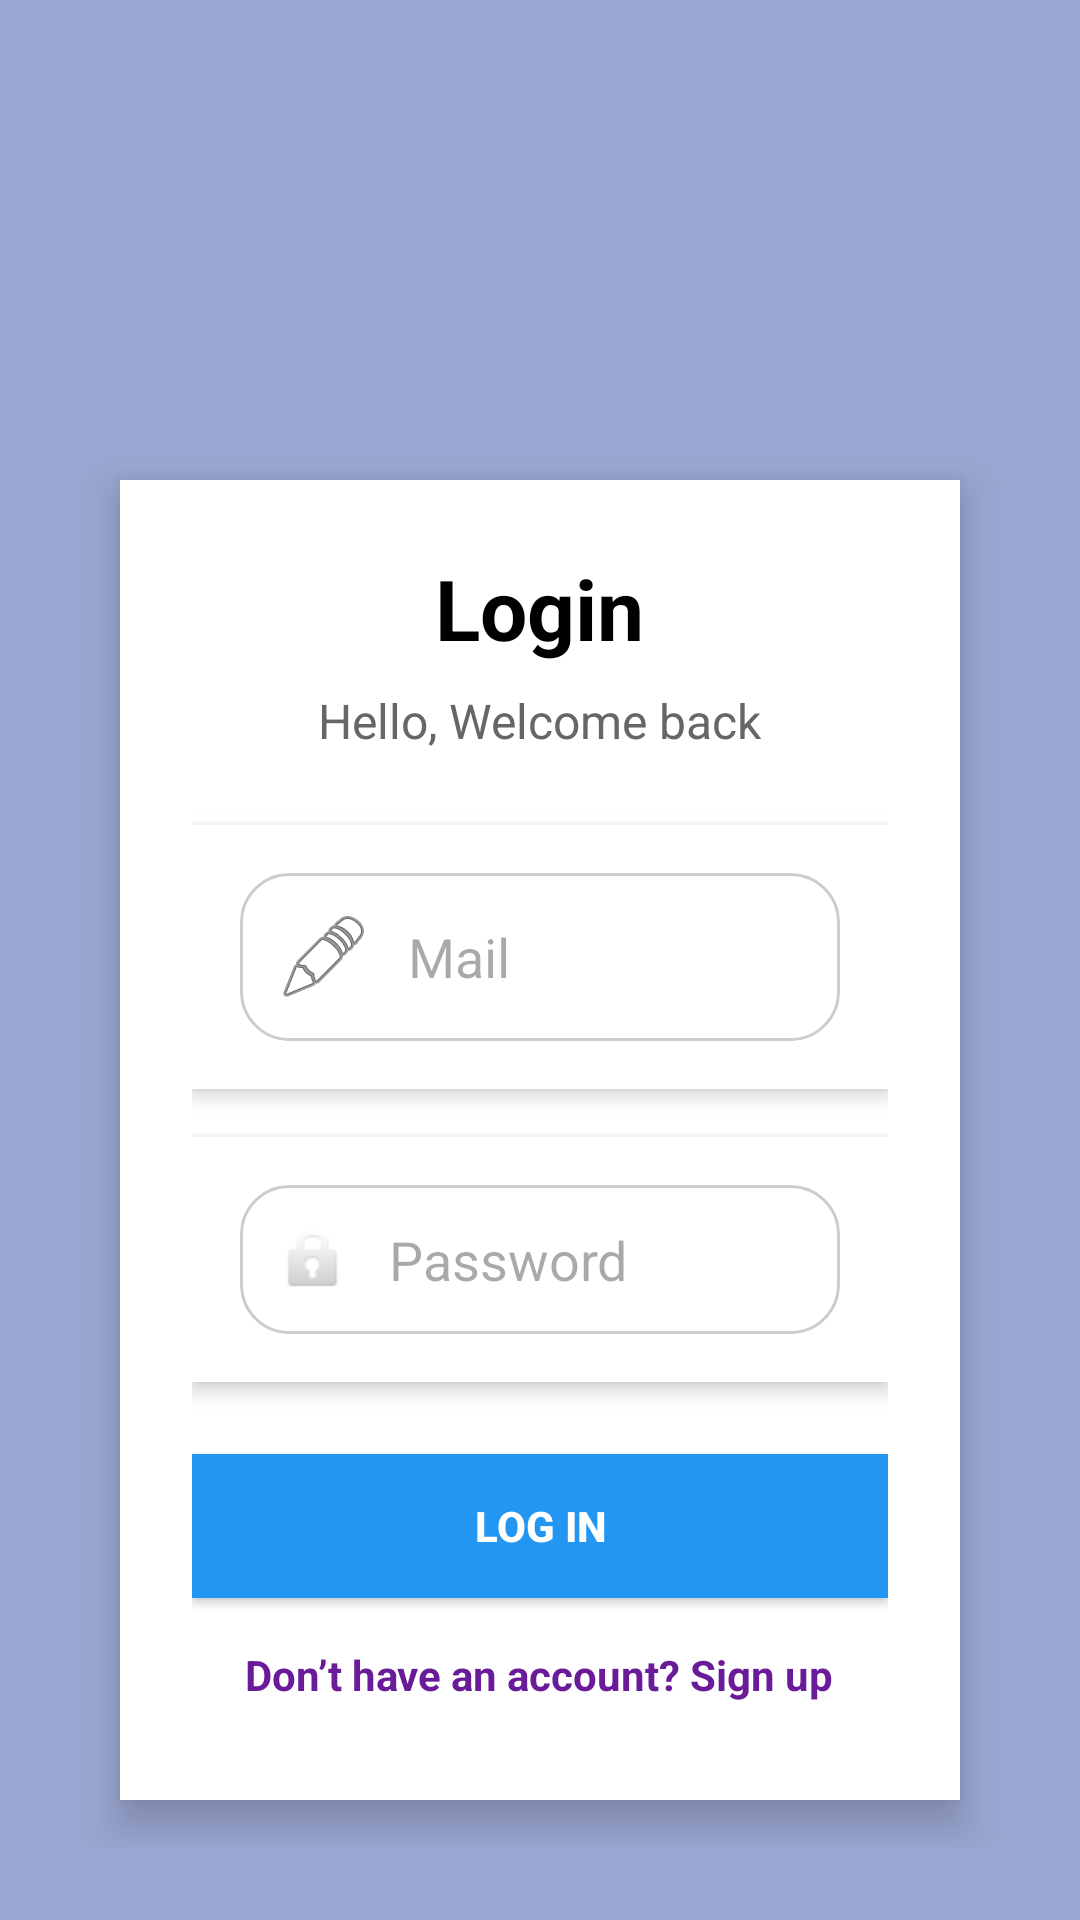

Reconstruct the res/layout file that produces this screen, plus the resources it refers to.
<!-- AndroidManifest.xml: application theme Theme.SosyalSorumluluk -->
<!-- res/layout/activity_main.xml -->
<?xml version="1.0" encoding="utf-8"?>
<RelativeLayout
    xmlns:android="http://schemas.android.com/apk/res/android"
    android:layout_width="match_parent"
    android:layout_height="match_parent"
    android:background="#9BA7D2"
    android:padding="24dp">

    

    
    <ImageView
        android:id="@+id/iv_logo"
        android:layout_width="80dp"
        android:layout_height="80dp"
        android:layout_centerHorizontal="true"
        android:layout_marginTop="40dp"
        android:contentDescription="Logo"
        android:src="@drawable/logo" />

    
    <LinearLayout
        android:id="@+id/card_login"
        android:layout_width="369dp"
        android:layout_height="589dp"
        android:layout_below="@id/iv_logo"
        android:layout_centerHorizontal="true"
        android:layout_marginTop="16dp"
        android:layout_marginStart="16dp"
        android:layout_marginEnd="16dp"
        android:layout_marginBottom="16dp"
        android:background="#FFFFFF"
        android:clipToOutline="true"
        android:elevation="8dp"
        android:orientation="vertical"
        android:outlineProvider="background"
        android:padding="24dp">

        

        

        <TextView
            android:id="@+id/tv_title"
            android:layout_width="wrap_content"
            android:layout_height="wrap_content"
            android:layout_gravity="center_horizontal"
            android:text="Login"
            android:textColor="#000000"
            android:textSize="28sp"
            android:textStyle="bold" />

        
        <TextView
            android:id="@+id/tv_subtitle"
            android:layout_width="wrap_content"
            android:layout_height="wrap_content"
            android:layout_gravity="center_horizontal"
            android:layout_marginTop="8dp"
            android:text="Hello, Welcome back"
            android:textColor="#666666"
            android:textSize="16sp" />

        <LinearLayout
            android:id="@+id/card_username"
            android:layout_width="match_parent"
            android:layout_height="wrap_content"
            android:layout_marginTop="24dp"
            android:background="#FFFFFF"
            android:elevation="4dp"
            android:orientation="vertical"
            android:padding="16dp">

            <EditText
                android:id="@+id/et_mail"
                android:layout_width="match_parent"
                android:layout_height="wrap_content"
                android:background="@drawable/rounded_edit_text_background"
                android:hint="Mail"
                android:padding="12dp"
                android:inputType="text"
                android:drawableLeft="@android:drawable/ic_menu_edit"
                android:drawablePadding="12dp"
                android:clipToOutline="true" />
        </LinearLayout>

        
        <LinearLayout
            android:id="@+id/card_password"
            android:layout_width="match_parent"
            android:layout_height="wrap_content"
            android:layout_marginTop="16dp"
            android:background="#FFFFFF"
            android:elevation="4dp"
            android:orientation="vertical"
            android:padding="16dp">

            <EditText
                android:id="@+id/et_password"
                android:layout_width="match_parent"
                android:layout_height="wrap_content"
                android:background="@drawable/rounded_edit_text_background"
                android:hint="Password"
                android:padding="12dp"
                android:inputType="textPassword"
                android:drawableLeft="@android:drawable/ic_lock_idle_lock"
                android:drawablePadding="12dp"
                android:clipToOutline="true" />
        </LinearLayout>

        
        <Button
            android:id="@+id/btn_login"
            android:layout_width="match_parent"
            android:layout_height="wrap_content"
            android:layout_marginTop="24dp"
            android:background="#2196F3"
            android:padding="12dp"
            android:text="Log in"
            android:onClick="btnlogin"
            android:textColor="#FFFFFF"
            android:textStyle="bold"
            android:clipToOutline="true" />

        <TextView
            android:id="@+id/tv_signup"
            android:layout_width="wrap_content"
            android:layout_height="wrap_content"
            android:layout_gravity="center_horizontal"
            android:layout_marginTop="16dp"
            android:onClick="btnsignup"
            android:text="Don’t have an account? Sign up"
            android:textColor="#6A1B9A"
            android:textSize="14sp"
            android:textStyle="bold" />

    </LinearLayout>

</RelativeLayout>
<!-- resources referenced by this layout -->
<resources>
  <!-- drawable rounded_edit_text_background (drawable) -->
  <shape xmlns:android="http://schemas.android.com/apk/res/android"
      android:shape="rectangle">
      <corners android:radius="16dp" />
      <solid android:color="#FFFFFF" />
      <stroke android:width="1dp" android:color="#CCCCCC" />
  </shape>
  <style name="Theme.SosyalSorumluluk" parent="Base.Theme.SosyalSorumluluk" />
  <style name="Base.Theme.SosyalSorumluluk" parent="Theme.Material3.DayNight.NoActionBar">
          
          
      </style>
</resources>
